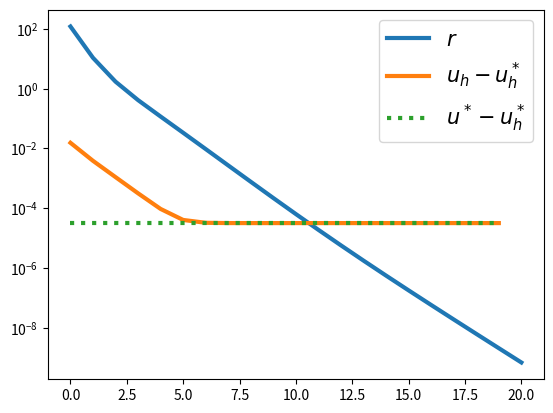

Generate this figure with matplotlib: (Note: this script raises an exception after producing the figure.)
import scipy as sp
import numpy as np
import scipy.sparse as sparse
import scipy.sparse.linalg as sla
import matplotlib.pyplot as plt

def hnorm(r):
    """define ||r||_h = h ||r||_2"""
    n = len(r)
    h = 1.0 / (n+1)
    hrnorm = h * np.linalg.norm(r)
    return hrnorm

def poissonopmatrix(n):
    A = (n+1)**2 * sparse.diags([-1, 2, -1], [-1, 0, 1], shape=(n,n), format='csr')
    return A

def poissonop(u):
    """
    Poisson operator h^{-2} * [-1 2 1]
    Action of A * u
    """
    n = len(u)
    v = np.zeros(len(u))
    v[1:-1] = ((n+1)**2) * (2 * u[1:-1] - u[2:] - u[:-2])
    v[0]    = ((n+1)**2) * (2 * u[0]    - u[1])
    v[-1]   = ((n+1)**2) * (2 * u[-1]   - u[-2])
    return v

def residual(u, f):
    """
    f - A u
    """
    n = len(f)
    r = np.zeros(len(u))
    r[1:-1] = f[1:-1] - ((n+1)**2) * (2 * u[1:-1] - u[2:] - u[:-2])
    r[0]    = f[0]    - ((n+1)**2) * (2 * u[0]    - u[1])
    r[-1]   = f[-1]   - ((n+1)**2) * (2 * u[-1]   - u[-2])
    return r

def relax(u, f, nu):
    """
    Weighted Jacobi
    """
    n = len(u)
    Dinv = 1.0 / (2.0 * ((n+1)**2))
    omega = 2.0 / 3.0
    unew = u.copy()
    
    for steps in range(nu):
        unew = unew + omega * Dinv * residual(unew, f)
    
    return unew

def interpolate(uc):
    """interpolate u of size 2**(k-1)-1 to 2**(k)-1"""
    uf = np.zeros((2*len(uc) + 1,))
    uf[:-1:2] = 0.5 * uc
    uf[1::2] = uc
    uf[2::2] += 0.5 * uc
    return uf

def restrict(uf):
    """restrict u of size 2**(k)-1 to 2**(k-1)-1"""
    uc = 0.25 * uf[:-1:2] + 0.5 * uf[1::2] + 0.25 * uf[2::2]
    return uc

def vcycle2(u0, f0, nu):
    u0 = relax(u0, f0, nu)
    f1 = restrict(residual(u0, f0))
    u1 = sla.spsolve(poissonopmatrix(len(f1)), f1)    
    ui = interpolate(u1)
    u0 = u0 + ui
    u0 = relax(u0, f0, nu)
    return u0

def vcycle3(u, f, nu):
    f0 = f.copy()
    u0 = u.copy()
    
    u0 = relax(u0, f0, nu)
    f1 = restrict(residual(u0, f0))
    
    u1 = relax(np.zeros(len(f1)), f1, nu)
    f2 = restrict(residual(u1, f1))
    
    A2 = poissonopmatrix(len(f2))
    u2 = sla.spsolve(A2, f2)
    
    u1 += interpolate(u2)
    u1 = relax(u1, f1, 1)
    
    u0 += interpolate(u1)
    u0 = relax(u0, f0, 1)
    return u0

def vcycle(kmax, kmin, u, f, nu):
    """
    kmax : size of the fine grid 2**kmax -1
    kmin : size of the coarse grid 2**kmin - 1
    """
    ulist = [None for k in range(kmax+1)]
    flist = [None for k in range(kmax+1)]
    
    # down cycle
    for k in range(kmax, kmin, -1):
        u = relax(u, f, nu)
        ulist[k] = u
        flist[k] = f
        
        f = restrict(residual(u, f))
        u = np.zeros(f.shape)
        ulist[k-1] = u
        flist[k-1] = f

    # coarsest grid
    Ac = poissonopmatrix(2**kmin - 1)
    flist[kmin] = f
    ulist[kmin] = sla.spsolve(Ac, f)

    # up cycle
    for k in range(kmin+1, kmax+1, 1):
        u = ulist[k]
        f = flist[k]
        uc = ulist[k-1]
        u += interpolate(uc)
        u = relax(u, f, nu)
    return u

kmax = 5
kmin = 2

# set up fine problem
n = 2**kmax - 1

xx = np.linspace(0, 1, n+2)[1:-1]

f = 2 - 12 * xx**2

ustar = xx**4 - xx**2
A = poissonopmatrix(len(f))
udstar = sla.spsolve(A, f)
print("discretization error: ", hnorm(ustar - udstar))

u = np.random.rand(len(f))

# set up smoothing sweeps
nu = 1

res = []
err = []
aerr = []

res.append(hnorm(residual(u, f)))
for i in range(20):
    u = vcycle(kmax, kmin, u, f, nu)
    res.append(hnorm(residual(u, f)))
    err.append(hnorm(u - ustar))
    aerr.append(hnorm(udstar - u))
    print("res = %10.4e, total err = %10.4e  alg err = %10.4e" % (res[-1], err[-1], aerr[-1]))

plt.semilogy(res, lw=3, label=r'$r$')
plt.semilogy(err, lw=3, label=r'$u_h-u_h^*$')
de = hnorm(ustar - udstar)
plt.semilogy([de for i in range(len(err))],':', lw=3, label=r'$u^*-u_h^*$')
plt.legend(fontsize=15)
plt.savefig('../slides/fig/de.svg')

